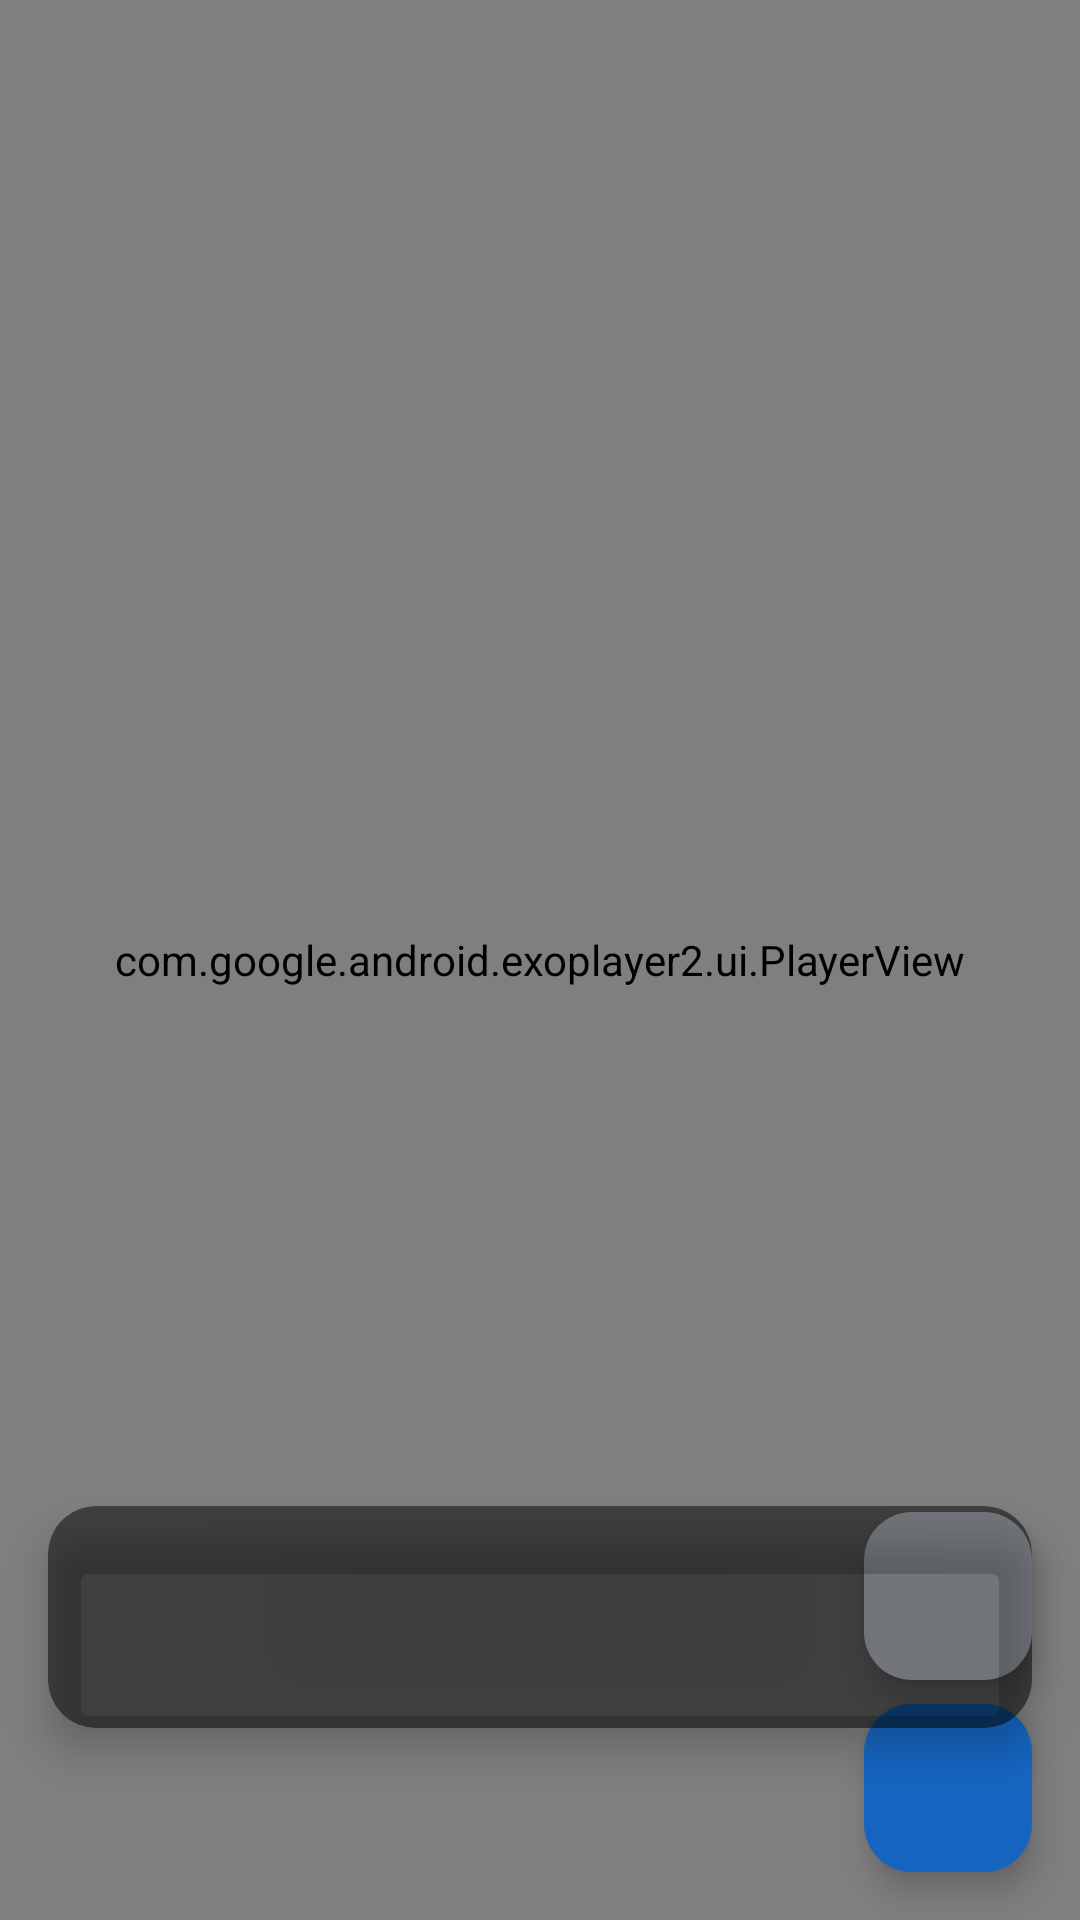

Here is an Android app screen rendered from its layout file. Give the layout XML and the strings, colors and styles it references.
<!-- AndroidManifest.xml: activity theme Theme.UltimateRecoveryPro.Preview -->
<!-- res/layout/activity_preview.xml -->
<?xml version="1.0" encoding="utf-8"?>
<FrameLayout
    xmlns:android="http://schemas.android.com/apk/res/android"
    xmlns:app="http://schemas.android.com/apk/res-auto"
    xmlns:tools="http://schemas.android.com/tools"
    android:layout_width="match_parent"
    android:layout_height="match_parent"
    android:background="@color/black"
    tools:context=".ui.preview.PreviewActivity">

    
    <ImageView
        android:id="@+id/photoView"
        android:layout_width="match_parent"
        android:layout_height="match_parent"
        android:scaleType="fitCenter"
        android:visibility="gone" />

    
    <com.google.android.exoplayer2.ui.PlayerView
        android:id="@+id/playerView"
        android:layout_width="match_parent"
        android:layout_height="match_parent"
        app:show_buffering="when_playing"
        app:controller_layout_id="@layout/exo_player_control_view"
        android:visibility="gone" />

    
    <com.google.android.material.button.MaterialButton
        android:id="@+id/btnClose"
        android:layout_width="@dimen/fab_size_mini"
        android:layout_height="@dimen/fab_size_mini"
        android:layout_gravity="top|start"
        android:layout_margin="@dimen/fab_margin"
        app:icon="@drawable/ic_close"
        app:iconSize="@dimen/icon_size_medium"
        app:iconTint="@color/text_inverse"
        app:backgroundTint="@color/semi_transparent_black"
        app:cornerRadius="@dimen/corner_radius_full"
        app:strokeWidth="0dp"
        android:insetTop="0dp"
        android:insetBottom="0dp"
        android:insetLeft="0dp"
        android:insetRight="0dp" />

    
    <com.google.android.material.card.MaterialCardView
        android:id="@+id/cardFileInfo"
        android:layout_width="match_parent"
        android:layout_height="wrap_content"
        android:layout_gravity="bottom"
        android:layout_marginHorizontal="@dimen/margin_screen_horizontal"
        android:layout_marginBottom="@dimen/spacing_7xl"
        app:cardCornerRadius="@dimen/card_corner_radius"
        app:cardElevation="@dimen/card_elevation_high"
        app:cardBackgroundColor="@color/semi_transparent_black"
        app:strokeWidth="0dp">

        <LinearLayout
            android:layout_width="match_parent"
            android:layout_height="wrap_content"
            android:orientation="vertical"
            android:padding="@dimen/card_padding">

            <com.google.android.material.textview.MaterialTextView
                android:id="@+id/textFileName"
                android:layout_width="wrap_content"
                android:layout_height="wrap_content"
                android:textAppearance="@style/TextAppearance.Material3.TitleMedium"
                android:textColor="@color/text_inverse"
                android:maxLines="1"
                android:ellipsize="end"
                tools:text="IMG_20250101_120000.jpg" />

            <LinearLayout
                android:layout_width="match_parent"
                android:layout_height="wrap_content"
                android:orientation="horizontal"
                android:layout_marginTop="@dimen/spacing_2xs">

                <com.google.android.material.textview.MaterialTextView
                    android:id="@+id/textFileSize"
                    android:layout_width="0dp"
                    android:layout_height="wrap_content"
                    android:layout_weight="1"
                    android:textAppearance="@style/TextAppearance.Material3.BodySmall"
                    android:textColor="@color/semi_transparent_white"
                    tools:text="2.4 MB" />

                <com.google.android.material.textview.MaterialTextView
                    android:id="@+id/textFileDate"
                    android:layout_width="0dp"
                    android:layout_height="wrap_content"
                    android:layout_weight="1"
                    android:textAppearance="@style/TextAppearance.Material3.BodySmall"
                    android:textColor="@color/semi_transparent_white"
                    tools:text="Jan 1, 2025" />

                <com.google.android.material.textview.MaterialTextView
                    android:id="@+id/textRecoveryChance"
                    android:layout_width="0dp"
                    android:layout_height="wrap_content"
                    android:layout_weight="1"
                    android:textAppearance="@style/TextAppearance.Material3.BodySmall"
                    android:textColor="@color/recovery_high"
                    tools:text="High" />

            </LinearLayout>

        </LinearLayout>

    </com.google.android.material.card.MaterialCardView>

    
    <com.google.android.material.floatingactionbutton.FloatingActionButton
        android:id="@+id/fabRecover"
        android:layout_width="wrap_content"
        android:layout_height="wrap_content"
        android:layout_gravity="bottom|end"
        android:layout_margin="@dimen/fab_margin"
        android:contentDescription="@string/action_recover"
        app:icon="@drawable/ic_recover"
        app:backgroundTint="@color/primary"
        app:tint="@color/on_primary"
        app:fabSize="normal"
        app:elevation="@dimen/fab_elevation" />

    
    <com.google.android.material.floatingactionbutton.FloatingActionButton
        android:id="@+id/fabShare"
        android:layout_width="wrap_content"
        android:layout_height="wrap_content"
        android:layout_gravity="bottom|end"
        android:layout_marginBottom="@dimen/spacing_9xl"
        android:layout_marginEnd="@dimen/fab_margin"
        android:contentDescription="@string/action_share"
        app:icon="@drawable/ic_share"
        app:backgroundTint="@color/surface"
        app:tint="@color/on_surface"
        app:fabSize="mini"
        app:elevation="@dimen/fab_elevation" />


    <androidx.appcompat.widget.AppCompatImageView
        android:id="@+id/ivFileIcon"
        android:layout_width="wrap_content"
        android:layout_height="wrap_content"
        android:visibility="gone" />
    <android.widget.LinearLayout
        android:id="@+id/layoutFileInfoOverlay"
        android:layout_width="wrap_content"
        android:layout_height="wrap_content"
        android:visibility="gone" />
    <android.widget.LinearLayout
        android:id="@+id/layoutGenericPreview"
        android:layout_width="wrap_content"
        android:layout_height="wrap_content"
        android:visibility="gone" />
    <com.google.android.material.appbar.MaterialToolbar
        android:id="@+id/toolbar"
        android:layout_width="wrap_content"
        android:layout_height="wrap_content"
        android:visibility="gone" />
    <com.google.android.material.textview.MaterialTextView
        android:id="@+id/tvFileDate"
        android:layout_width="wrap_content"
        android:layout_height="wrap_content"
        android:visibility="gone" />
    <com.google.android.material.textview.MaterialTextView
        android:id="@+id/tvFileMimeType"
        android:layout_width="wrap_content"
        android:layout_height="wrap_content"
        android:visibility="gone" />
    <com.google.android.material.textview.MaterialTextView
        android:id="@+id/tvFileName"
        android:layout_width="wrap_content"
        android:layout_height="wrap_content"
        android:visibility="gone" />
    <com.google.android.material.textview.MaterialTextView
        android:id="@+id/tvFilePath"
        android:layout_width="wrap_content"
        android:layout_height="wrap_content"
        android:visibility="gone" />
    <com.google.android.material.textview.MaterialTextView
        android:id="@+id/tvFileSize"
        android:layout_width="wrap_content"
        android:layout_height="wrap_content"
        android:visibility="gone" />


    
    <com.google.android.exoplayer2.ui.PlayerView
        android:id="@+id/videoView"
        android:layout_width="match_parent"
        android:layout_height="match_parent" />

</FrameLayout>
<!-- resources referenced by this layout -->
<resources>
  <color name="black">#FF000000</color>
  <color name="on_primary">#FFFFFF</color>
  <color name="on_surface">#1C1B1F</color>
  <color name="primary">#1565C0</color>
  <color name="recovery_high">#4CAF50</color>
  <color name="semi_transparent_black">#80000000</color>
  <color name="semi_transparent_white">#80FFFFFF</color>
  <color name="surface">#FFFFFF</color>
  <color name="text_inverse">#FFFFFF</color>
  <dimen name="card_corner_radius">16dp</dimen>
  <dimen name="card_elevation_high">8dp</dimen>
  <dimen name="card_padding">16dp</dimen>
  <dimen name="corner_radius_full">50%</dimen>
  <dimen name="fab_elevation">6dp</dimen>
  <dimen name="fab_margin">16dp</dimen>
  <dimen name="fab_size_mini">40dp</dimen>
  <dimen name="icon_size_medium">24dp</dimen>
  <dimen name="margin_screen_horizontal">16dp</dimen>
  <dimen name="spacing_2xs">4dp</dimen>
  <dimen name="spacing_7xl">64dp</dimen>
  <dimen name="spacing_9xl">80dp</dimen>
  <string name="action_recover">Recover</string>
  <string name="action_share">Share</string>
  <color name="transparent">#00000000</color>
  <color name="primary_variant">#0D47A1</color>
  <color name="primary_container">#BBDEFB</color>
  <color name="on_primary_container">#0A3D7A</color>
  <color name="secondary">#00897B</color>
  <color name="secondary_variant">#00695C</color>
  <color name="on_secondary">#FFFFFF</color>
  <color name="secondary_container">#B2DFDB</color>
  <color name="on_secondary_container">#004D40</color>
  <color name="tertiary">#7B1FA2</color>
  <color name="on_tertiary">#FFFFFF</color>
  <color name="tertiary_container">#E1BEE7</color>
  <color name="on_tertiary_container">#38006B</color>
  <color name="error">#D32F2F</color>
  <color name="on_error">#FFFFFF</color>
  <color name="error_container">#FFCDD2</color>
  <color name="on_error_container">#690005</color>
  <color name="background">#FAFAFA</color>
  <color name="on_background">#1C1B1F</color>
  <color name="surface_variant">#E7E0EC</color>
  <color name="on_surface_variant">#49454F</color>
  <color name="surface_container_low">#F7F2FA</color>
  <color name="surface_container">#F3EDF7</color>
  <color name="surface_container_high">#ECE6F0</color>
  <color name="surface_container_highest">#E6E0E9</color>
  <color name="outline">#79747E</color>
  <color name="outline_variant">#CAC4D0</color>
  <color name="text_primary">#1C1B1F</color>
  <color name="text_secondary">#49454F</color>
  <color name="text_hint">#9E9E9E</color>
  <color name="ripple">#1F1565C0</color>
  <style name="WindowAnimationTransition" parent="android:Animation.Activity">
          <item name="android:activityOpenEnterAnimation">@anim/slide_in_right</item>
          <item name="android:activityOpenExitAnimation">@anim/slide_out_left</item>
          <item name="android:activityCloseEnterAnimation">@anim/slide_in_left</item>
          <item name="android:activityCloseExitAnimation">@anim/slide_out_right</item>
      </style>
  <style name="ShapeAppearance.UltimateRecovery.SmallComponent" parent="ShapeAppearance.Material3.SmallComponent">
          <item name="cornerFamily">rounded</item>
          <item name="cornerSize">8dp</item>
      </style>
  <style name="ShapeAppearance.UltimateRecovery.MediumComponent" parent="ShapeAppearance.Material3.MediumComponent">
          <item name="cornerFamily">rounded</item>
          <item name="cornerSize">12dp</item>
      </style>
  <style name="ShapeAppearance.UltimateRecovery.LargeComponent" parent="ShapeAppearance.Material3.LargeComponent">
          <item name="cornerFamily">rounded</item>
          <item name="cornerSize">16dp</item>
      </style>
</resources>
